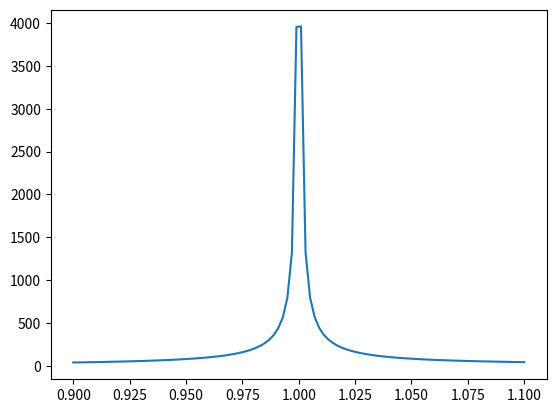

Write the Python code that produced this figure.
import numpy as np
import matplotlib.pyplot as plt

X = np.linspace(0.9, 1.1, 100)
Y = []
for x in X:
    Y.append(np.linalg.cond([[1., np.sqrt(x)], [1., 1./np.sqrt(x)]]))

plt.plot(X, Y)
plt.show()

# The condition number of the matrix measures the ratio
# of the maximum relative stretching to the maximum relative shrinking that matrix
# does to any non zero vectors.